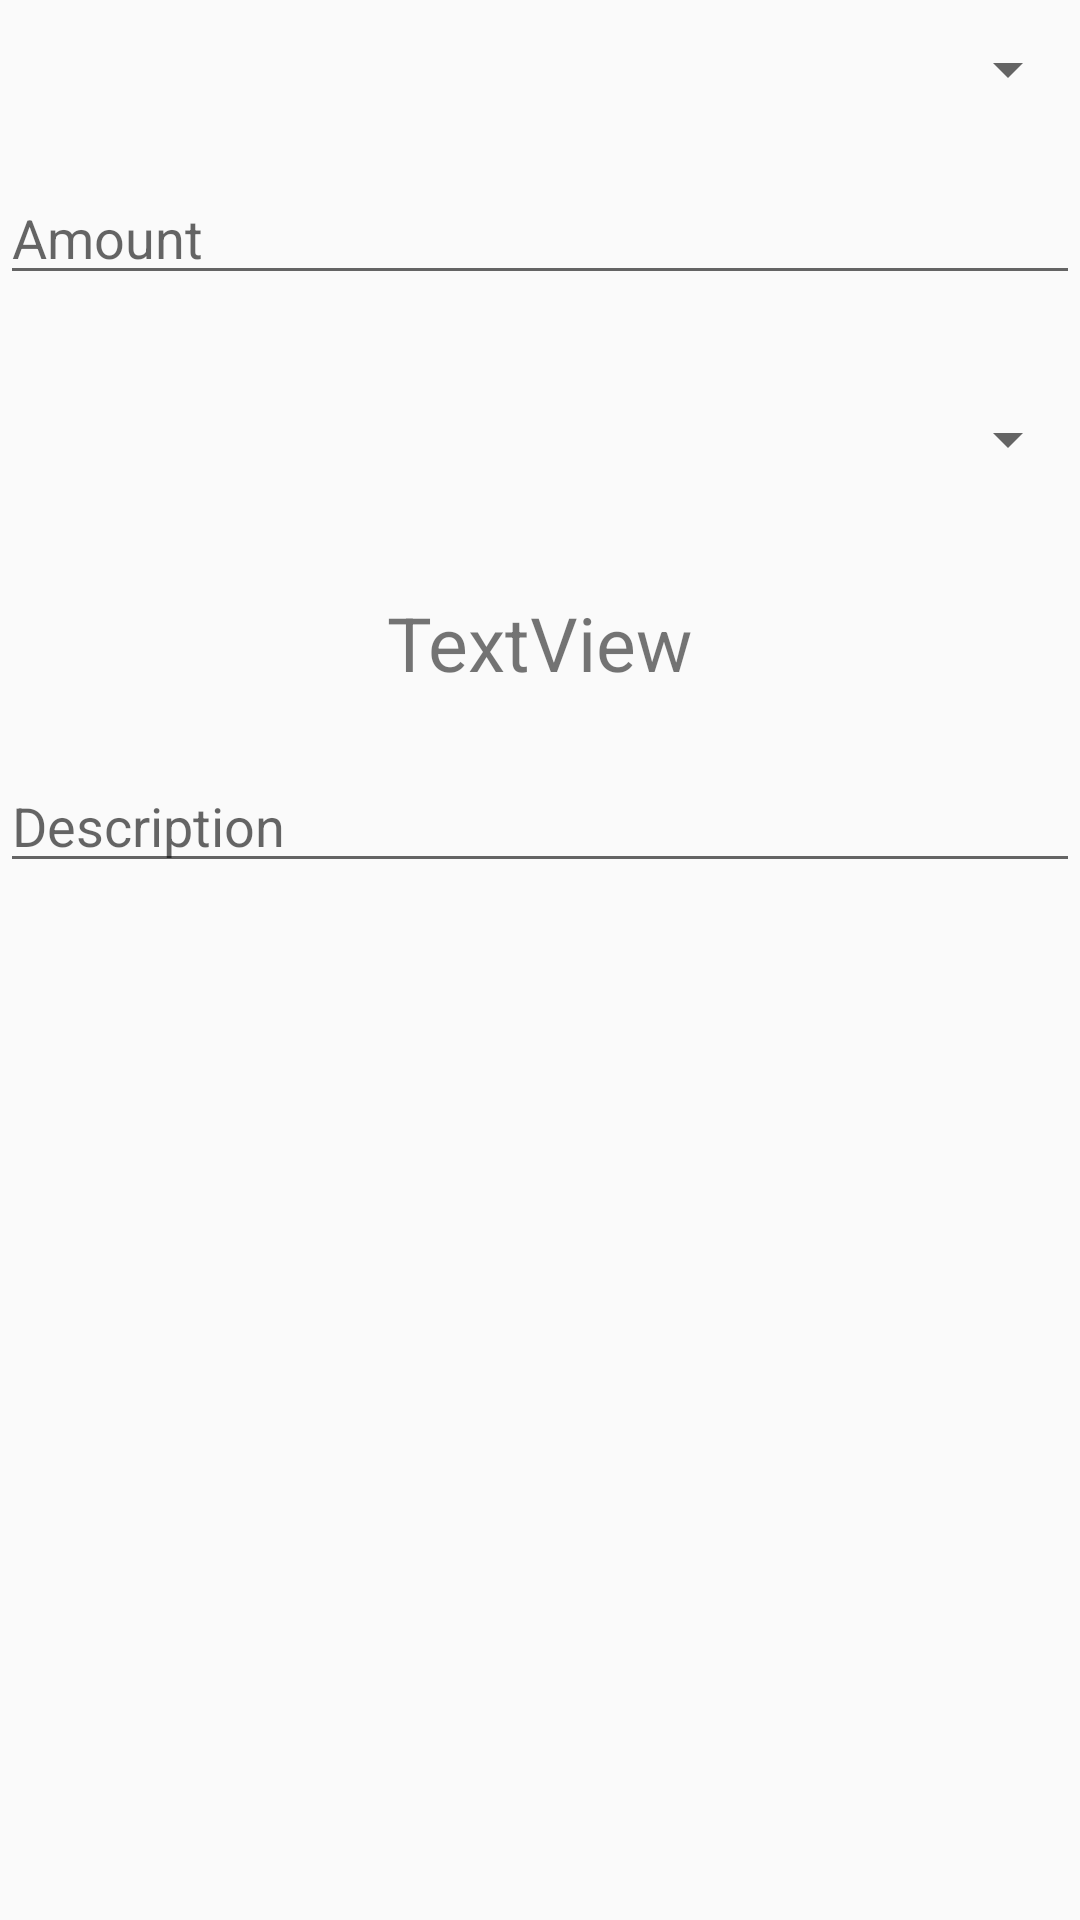

Write the Android layout XML for this screen, with the resource values it uses.
<!-- AndroidManifest.xml: application theme AppTheme -->
<!-- res/layout/dialog_layout.xml -->
<?xml version="1.0" encoding="utf-8"?>
<RelativeLayout xmlns:android="http://schemas.android.com/apk/res/android"
    android:orientation="vertical" android:layout_width="match_parent"
    android:layout_height="match_parent">

    <Spinner
        android:layout_width="match_parent"
        android:layout_height="wrap_content"
        android:layout_marginTop="11dp"
        android:id="@+id/spinner_src"
        android:layout_alignParentTop="true"
        android:layout_alignParentStart="true" />

    <EditText
        android:layout_width="wrap_content"
        android:layout_height="wrap_content"
        android:inputType="number"
        android:hint="Amount"
        android:ems="10"
        android:layout_marginTop="22dp"
        android:id="@+id/et_amt"
        android:layout_below="@+id/spinner_src"
        android:layout_alignParentStart="true"
        android:layout_alignParentEnd="true" />

    <Spinner
        android:layout_width="match_parent"
        android:layout_height="wrap_content"
        android:layout_marginTop="36dp"
        android:id="@+id/spinner_cat"
        android:layout_below="@+id/et_amt"
        android:layout_alignParentStart="true" />

    <TextView
        android:text="TextView"
        android:layout_width="wrap_content"
        android:layout_height="wrap_content"
        android:id="@+id/textdat"
        android:textSize="25dp"
        android:layout_marginTop="39dp"
        android:layout_below="@+id/spinner_cat"
        android:layout_centerHorizontal="true" />

    <EditText
        android:layout_width="wrap_content"
        android:layout_height="wrap_content"
        android:inputType="textMultiLine"
        android:hint="Description"
        android:ems="10"
        android:id="@+id/des"
        android:layout_below="@+id/textdat"
        android:layout_alignParentStart="true"
        android:layout_marginTop="22dp"
        android:layout_alignParentEnd="true" />
</RelativeLayout>
<!-- resources referenced by this layout -->
<resources>
  <style name="AppTheme" parent="Theme.AppCompat.Light.NoActionBar">
          
          <item name="colorPrimary">@color/colorPrimary</item>
          <item name="colorPrimaryDark">@color/colorPrimaryDark</item>
          <item name="colorAccent">@color/colorTeal</item>
      </style>
  <color name="colorPrimary">#0089cc</color>
  <color name="colorPrimaryDark">#0978ae</color>
  <color name="colorTeal">#05b9b3</color>
</resources>
